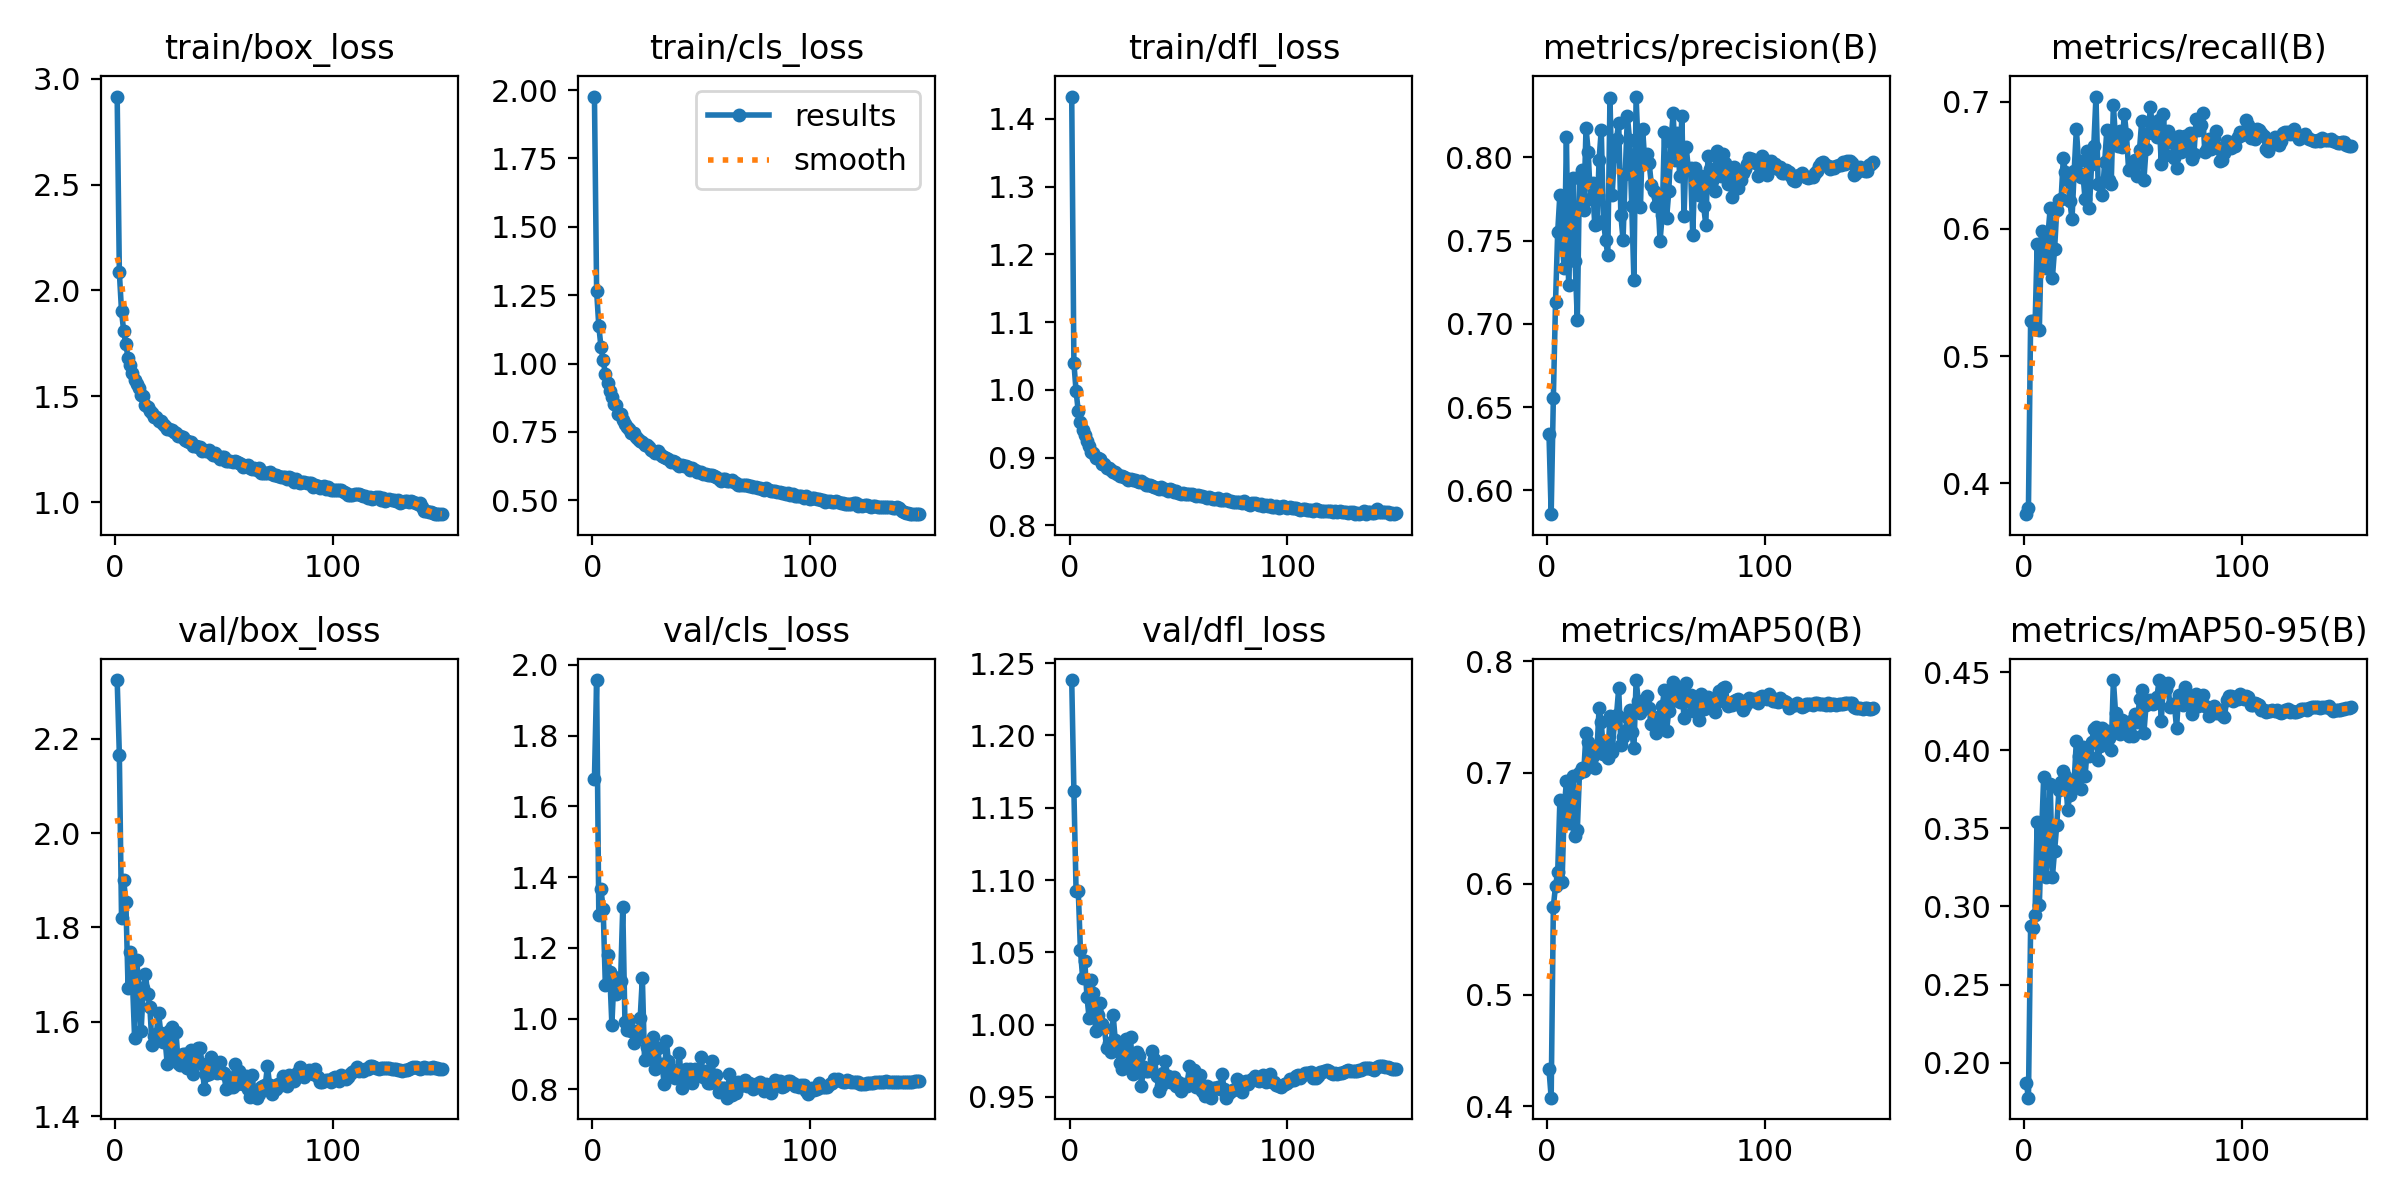

The file beside this chart, header and first rows:
epoch, time, train/box_loss, train/cls_loss, train/dfl_loss, metrics/precision(B), metrics/recall(B), metrics/mAP50(B), metrics/mAP50-95(B), val/box_loss, val/cls_loss, val/dfl_loss, lr/pg0, lr/pg1, lr/pg2
1, 82.2, 2.916, 1.976, 1.433, 0.6337, 0.3757, 0.4331, 0.1869, 2.325, 1.678, 1.238, 0.003323, 0.003323, 0.07009
2, 145.8, 2.087, 1.265, 1.04, 0.5857, 0.3809, 0.4077, 0.1775, 2.167, 1.957, 1.161, 0.006655, 0.006655, 0.04009
3, 208.9, 1.902, 1.137, 0.9979, 0.6556, 0.5276, 0.5795, 0.2877, 1.821, 1.294, 1.092, 0.009985, 0.009985, 0.01009
4, 270.6, 1.807, 1.06, 0.9685, 0.7132, 0.5272, 0.5981, 0.2864, 1.9, 1.365, 1.093, 0.00999, 0.00999, 0.00999
5, 333.1, 1.745, 1.013, 0.9525, 0.7553, 0.5216, 0.6105, 0.2943, 1.854, 1.311, 1.052, 0.009983, 0.009983, 0.009983
6, 394.9, 1.682, 0.9619, 0.9414, 0.7776, 0.5877, 0.6753, 0.3543, 1.672, 1.095, 1.033, 0.009973, 0.009973, 0.009973
7, 456.7, 1.646, 0.9301, 0.9335, 0.749, 0.5203, 0.6012, 0.3011, 1.747, 1.18, 1.044, 0.009961, 0.009961, 0.009961
8, 518.6, 1.609, 0.8997, 0.9244, 0.7335, 0.598, 0.6679, 0.3456, 1.688, 1.133, 1.019, 0.009947, 0.009947, 0.009947
9, 580.3, 1.579, 0.8772, 0.9166, 0.812, 0.59, 0.6922, 0.3832, 1.567, 0.9829, 1.004, 0.009931, 0.009931, 0.009931
10, 642.8, 1.558, 0.8522, 0.9087, 0.7234, 0.5689, 0.655, 0.319, 1.73, 1.118, 1.031, 0.009912, 0.009912, 0.009912
11, 704.3, 1.541, 0.8468, 0.9066, 0.7677, 0.5961, 0.6718, 0.3372, 1.67, 1.07, 1.022, 0.009892, 0.009892, 0.009892
12, 766.3, 1.504, 0.8151, 0.8998, 0.7874, 0.6164, 0.697, 0.3786, 1.581, 1.11, 0.9955, 0.009869, 0.009869, 0.009869
13, 827.9, 1.501, 0.8168, 0.8993, 0.7377, 0.5615, 0.6432, 0.3189, 1.672, 1.105, 1.007, 0.009844, 0.009844, 0.009844
14, 890.1, 1.461, 0.7924, 0.8975, 0.7022, 0.5841, 0.6479, 0.3355, 1.701, 1.317, 1.015, 0.009818, 0.009818, 0.009818
15, 951.5, 1.448, 0.7791, 0.8905, 0.7884, 0.6146, 0.6996, 0.3524, 1.659, 0.991, 1, 0.009789, 0.009789, 0.009789
16, 1014, 1.431, 0.7685, 0.8907, 0.7925, 0.6225, 0.7042, 0.3747, 1.632, 0.9678, 0.9974, 0.009758, 0.009758, 0.009758
17, 1075, 1.422, 0.7592, 0.8851, 0.7684, 0.6234, 0.7016, 0.3795, 1.55, 0.996, 0.984, 0.009725, 0.009725, 0.009725
18, 1137, 1.404, 0.7453, 0.884, 0.8178, 0.6553, 0.7359, 0.387, 1.571, 0.9637, 0.987, 0.00969, 0.00969, 0.00969
19, 1198, 1.404, 0.745, 0.8813, 0.8035, 0.6447, 0.7271, 0.3838, 1.574, 0.9319, 0.981, 0.009652, 0.009652, 0.009652
20, 1260, 1.383, 0.7309, 0.8792, 0.7751, 0.6384, 0.7056, 0.3621, 1.619, 0.9637, 1.007, 0.009613, 0.009613, 0.009613
21, 1322, 1.385, 0.7225, 0.8787, 0.7846, 0.6219, 0.7153, 0.3717, 1.577, 0.9472, 0.9892, 0.009572, 0.009572, 0.009572
22, 1384, 1.367, 0.716, 0.8754, 0.7594, 0.6074, 0.7044, 0.3774, 1.556, 1.002, 0.9823, 0.009529, 0.009529, 0.009529
23, 1446, 1.359, 0.7127, 0.8732, 0.7601, 0.6456, 0.719, 0.3808, 1.562, 1.116, 0.9733, 0.009484, 0.009484, 0.009484
24, 1508, 1.347, 0.7021, 0.8727, 0.7986, 0.6781, 0.758, 0.4062, 1.509, 0.8828, 0.9691, 0.009437, 0.009437, 0.009437
25, 1570, 1.348, 0.7005, 0.872, 0.8165, 0.653, 0.7459, 0.3964, 1.581, 0.92, 0.9869, 0.009388, 0.009388, 0.009388
26, 1631, 1.34, 0.693, 0.8699, 0.7618, 0.641, 0.7164, 0.3751, 1.588, 0.9195, 0.99, 0.009337, 0.009337, 0.009337
27, 1692, 1.332, 0.6828, 0.8663, 0.7504, 0.6431, 0.7265, 0.4021, 1.521, 0.8872, 0.9706, 0.009284, 0.009284, 0.009284
28, 1753, 1.326, 0.6788, 0.8682, 0.7412, 0.6232, 0.7131, 0.3834, 1.578, 0.9482, 0.9915, 0.009229, 0.009229, 0.009229
29, 1815, 1.312, 0.6727, 0.8664, 0.8358, 0.6614, 0.7506, 0.4015, 1.513, 0.8572, 0.9656, 0.009173, 0.009173, 0.009173
30, 1876, 1.311, 0.6784, 0.8671, 0.7774, 0.6163, 0.7182, 0.3962, 1.509, 0.9157, 0.9672, 0.009115, 0.009115, 0.009115
31, 1937, 1.309, 0.6694, 0.8652, 0.801, 0.6508, 0.7444, 0.4053, 1.532, 0.8686, 0.9813, 0.009055, 0.009055, 0.009055
32, 1999, 1.294, 0.6611, 0.864, 0.8111, 0.6653, 0.7516, 0.4135, 1.532, 0.8724, 0.9786, 0.008993, 0.008993, 0.008993
33, 2061, 1.288, 0.6593, 0.8647, 0.8208, 0.7039, 0.7756, 0.4151, 1.502, 0.816, 0.9577, 0.008929, 0.008929, 0.008929
34, 2123, 1.284, 0.6547, 0.8618, 0.7652, 0.6351, 0.7251, 0.3938, 1.518, 0.9358, 0.9707, 0.008864, 0.008864, 0.008864
35, 2185, 1.282, 0.6522, 0.8597, 0.7505, 0.6364, 0.732, 0.4026, 1.539, 0.8795, 0.9679, 0.008797, 0.008797, 0.008797
36, 2246, 1.265, 0.6411, 0.8598, 0.7902, 0.6266, 0.7378, 0.4141, 1.488, 0.8422, 0.9679, 0.008729, 0.008729, 0.008729
37, 2308, 1.265, 0.6428, 0.8589, 0.8246, 0.6528, 0.7497, 0.4082, 1.519, 0.8533, 0.9701, 0.008658, 0.008658, 0.008658
38, 2369, 1.259, 0.6396, 0.8577, 0.8105, 0.6777, 0.7561, 0.4125, 1.545, 0.8316, 0.982, 0.008587, 0.008587, 0.008587
39, 2431, 1.262, 0.6337, 0.856, 0.7705, 0.6384, 0.7365, 0.4078, 1.545, 0.8519, 0.976, 0.008513, 0.008513, 0.008513
40, 2492, 1.242, 0.6255, 0.8546, 0.7261, 0.6355, 0.7217, 0.4002, 1.51, 0.9024, 0.9645, 0.008439, 0.008439, 0.008439
41, 2554, 1.249, 0.63, 0.8543, 0.8365, 0.6973, 0.7832, 0.4451, 1.458, 0.804, 0.9542, 0.008362, 0.008362, 0.008362
42, 2615, 1.242, 0.6251, 0.8566, 0.8033, 0.6703, 0.7647, 0.424, 1.486, 0.8263, 0.9579, 0.008284, 0.008284, 0.008284
43, 2676, 1.245, 0.6268, 0.8538, 0.7702, 0.6654, 0.7533, 0.4132, 1.489, 0.8577, 0.9665, 0.008205, 0.008205, 0.008205
44, 2737, 1.232, 0.62, 0.8529, 0.8171, 0.6772, 0.7613, 0.4107, 1.526, 0.8417, 0.9747, 0.008125, 0.008125, 0.008125
45, 2798, 1.222, 0.6122, 0.8511, 0.7969, 0.6641, 0.7581, 0.4197, 1.498, 0.858, 0.9642, 0.008043, 0.008043, 0.008043
46, 2859, 1.232, 0.6188, 0.854, 0.802, 0.6905, 0.7684, 0.4161, 1.498, 0.8178, 0.9601, 0.00796, 0.00796, 0.00796
47, 2920, 1.216, 0.6091, 0.8518, 0.7965, 0.6743, 0.7581, 0.4121, 1.492, 0.8586, 0.9631, 0.007875, 0.007875, 0.007875
48, 2983, 1.205, 0.6019, 0.8494, 0.7835, 0.6459, 0.7433, 0.4095, 1.515, 0.8428, 0.9636, 0.007789, 0.007789, 0.007789
49, 3044, 1.211, 0.6029, 0.8499, 0.7798, 0.6466, 0.7492, 0.419, 1.49, 0.8429, 0.9576, 0.007702, 0.007702, 0.007702
50, 3106, 1.212, 0.604, 0.8476, 0.7711, 0.6516, 0.7354, 0.4093, 1.491, 0.8914, 0.9604, 0.007614, 0.007614, 0.007614
51, 3168, 1.193, 0.5964, 0.8466, 0.7763, 0.6539, 0.7499, 0.423, 1.458, 0.8336, 0.9538, 0.007525, 0.007525, 0.007525
52, 3229, 1.195, 0.5944, 0.8472, 0.7498, 0.6416, 0.7424, 0.4182, 1.483, 0.8507, 0.959, 0.007435, 0.007435, 0.007435
53, 3291, 1.195, 0.5938, 0.8458, 0.7656, 0.6623, 0.7597, 0.4327, 1.462, 0.8166, 0.9576, 0.007343, 0.007343, 0.007343
54, 3352, 1.19, 0.5908, 0.8466, 0.8152, 0.6847, 0.7743, 0.4388, 1.461, 0.817, 0.9577, 0.007251, 0.007251, 0.007251
55, 3414, 1.194, 0.591, 0.8458, 0.7634, 0.6381, 0.7376, 0.4111, 1.51, 0.8805, 0.9711, 0.007158, 0.007158, 0.007158
56, 3475, 1.188, 0.5873, 0.846, 0.7795, 0.6627, 0.7557, 0.4289, 1.468, 0.8214, 0.9639, 0.007063, 0.007063, 0.007063
57, 3536, 1.186, 0.5868, 0.8441, 0.8092, 0.6753, 0.7644, 0.4316, 1.495, 0.8408, 0.9689, 0.006968, 0.006968, 0.006968
58, 3597, 1.179, 0.5792, 0.8427, 0.8265, 0.6955, 0.7818, 0.4325, 1.483, 0.7928, 0.9567, 0.006872, 0.006872, 0.006872
59, 3659, 1.165, 0.5716, 0.8442, 0.7981, 0.677, 0.765, 0.43, 1.468, 0.8039, 0.9581, 0.006775, 0.006775, 0.006775
60, 3720, 1.171, 0.5761, 0.8428, 0.8143, 0.6843, 0.7738, 0.4319, 1.485, 0.8029, 0.9654, 0.006678, 0.006678, 0.006678
... 90 more rows
